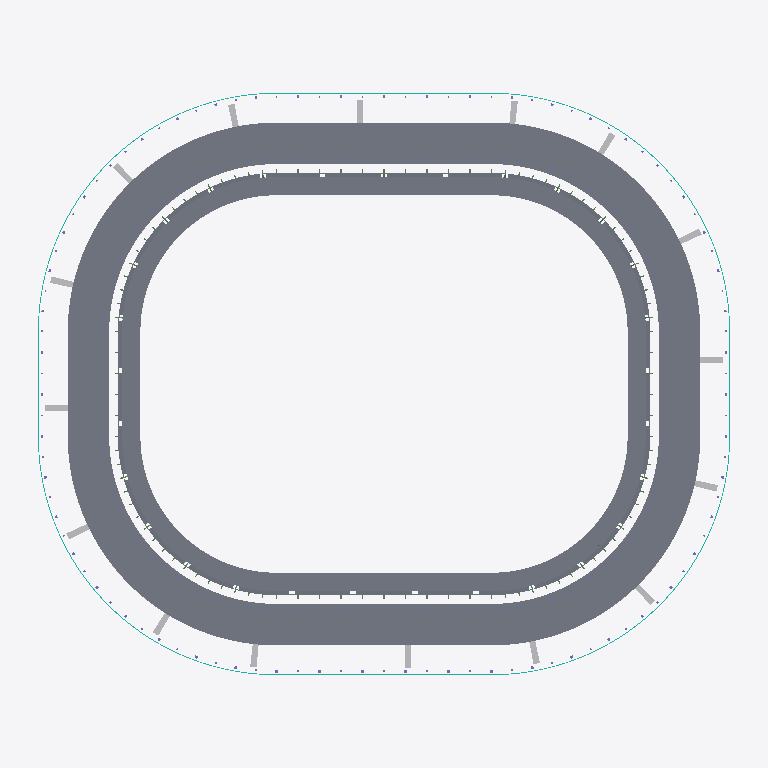
Plan cut of the same IFC building model at storey 'Upper bowl concourse' (level 39.73 m, cut at 41.13 m), seen from above with north up, elements coloured by IFC class: 48 other elements (light grey), 9 slabs (grey), 1 curtain wall (teal). Cut surfaces are drawn darker.
Extent 343.2 m × 290.2 m × 69.4 m (x, y, z). Storeys (6): Field level at 0.00 m; Lower bowl concourse at 5.51 m; Lower suite level at 17.53 m; Club level concourse at 25.77 m; Upper suite level at 30.97 m; Upper bowl concourse at 39.73 m. Elements (1272): 510 IfcColumn, 319 IfcLightFixture, 306 IfcBeam, 54 IfcBuildingElementProxy, 43 IfcAudioVisualAppliance, 35 IfcSlab, 2 IfcMember, 1 IfcCovering, 1 IfcCurtainWall, 1 IfcRoof.

HEADER;
FILE_DESCRIPTION(('ViewDefinition [DesignTransferView_V1.0]'),'2;1');
FILE_NAME('Compact enclosed NFL bowl (Allegiant-inspired).ifc','2026-01-01T00:00:00',(''),(''),'MANICAI 0.6.0','MANICAI 0.6.0','');
FILE_SCHEMA(('IFC4'));
ENDSEC;
DATA;
#11=IFCPROJECT('2uWd0r4qUIFnnaNgpzX1jI',$,'Compact enclosed NFL bowl (Allegiant-inspired)','Generated by MANICAI — a conceptual design, not a construction document',$,'Compact enclosed NFL bowl (Allegiant-inspired)','Concept',(#4),#10);
#13=IFCSITE('3lPyuvOpKjY1NG2zBEwnhx',$,'Site',$,$,#12,$,$,.ELEMENT.,(36,6,0,0),(-115,-12,0,0),$,$,$);
#15=IFCBUILDING('3zHZZLrINGXjmVevhFItSg',$,'Compact enclosed NFL bowl (Allegiant-inspired)','Stadium (conceptual)',$,#14,$,$,.ELEMENT.,$,$,$);
#20=IFCBUILDINGSTOREY('0YTpHXom0mWORXqNH4tOi5',$,'Field level',$,$,#19,$,$,.ELEMENT.,0.0);
#26=IFCBUILDINGSTOREY('3VddNwbfWUCjBRGw1EKl3c',$,'Lower bowl concourse',$,$,#25,$,$,.ELEMENT.,5510.0);
#33=IFCBUILDINGSTOREY('3gatzGAf9PAs_7gK20gV5d',$,'Lower suite level',$,$,#32,$,$,.ELEMENT.,17530.0);
#40=IFCBUILDINGSTOREY('2t1smS9IIrHFPGX7weCxRo',$,'Club level concourse',$,$,#39,$,$,.ELEMENT.,25770.0);
#47=IFCBUILDINGSTOREY('1U4hxP6RUJ8Wg6FnRV1CEy',$,'Upper suite level',$,$,#46,$,$,.ELEMENT.,30970.0);
#54=IFCBUILDINGSTOREY('2fTp8xMPEvqAOB_H8K7Vps',$,'Upper bowl concourse',$,$,#53,$,$,.ELEMENT.,39730.0);
#622=IFCSLAB('2Odkb2df4Klna0u17_MSea',$,'Upper bowl concourse','Generic parametric element (conceptual size)',$,#50,#621,'CONC.T3',.FLOOR.);
#527=IFCSLAB('0Is4oeu04D560$4KwjpRHh',$,'Upper bowl terrace SW','Generic parametric element (conceptual size)','Seating terrace',#50,#526,'TERRACE.T3.SW',.USERDEFINED.);
#557=IFCSLAB('1hr07EbhK61PW26qb04N8c',$,'Upper bowl terrace SE','Generic parametric element (conceptual size)','Seating terrace',#50,#556,'TERRACE.T3.SE',.USERDEFINED.);
#467=IFCSLAB('2xA3QcbqZhNhnGZowIaRaX',$,'Upper bowl terrace NE','Generic parametric element (conceptual size)','Seating terrace',#50,#466,'TERRACE.T3.NE',.USERDEFINED.);
#497=IFCSLAB('3o3DQ6Fr3FJJwuxsBo2iXG',$,'Upper bowl terrace NW','Generic parametric element (conceptual size)','Seating terrace',#50,#496,'TERRACE.T3.NW',.USERDEFINED.);
#482=IFCSLAB('03hgQROnXJ4o4upbLJpKSA',$,'Upper bowl terrace N','Generic parametric element (conceptual size)','Seating terrace',#50,#481,'TERRACE.T3.N',.USERDEFINED.);
#542=IFCSLAB('1yF517o9sWmLtaM2sKaVBP',$,'Upper bowl terrace S','Generic parametric element (conceptual size)','Seating terrace',#50,#541,'TERRACE.T3.S',.USERDEFINED.);
#448=IFCSLAB('3OJvjxoxkdqeHepVK5pcV5',$,'Upper bowl terrace E','Generic parametric element (conceptual size)','Seating terrace',#50,#447,'TERRACE.T3.E',.USERDEFINED.);
#512=IFCSLAB('0IFMxRFRMa6cUzkgDBqlWS',$,'Upper bowl terrace W','Generic parametric element (conceptual size)','Seating terrace',#50,#511,'TERRACE.T3.W',.USERDEFINED.);
#68=IFCCURTAINWALL('1jAD$7PAgzBqbz29MxWYRQ',$,'Facade','Conceptual mass (form only)','Facade (glazed)',#22,$,'FACADE',.USERDEFINED.);
#26668=IFCBUILDINGELEMENTPROXY('37Nl6doG2_UJk4rMXNbnU8',$,'Duct riser','Space reservation','Duct riser',#22,#26667,'HVAC.RISER.DUCT.CORE.05',.PROVISIONFORSPACE.);
#28548=IFCBUILDINGELEMENTPROXY('3dqB8Ng8vRu65meftuoibu',$,'Duct riser','Space reservation','Duct riser',#22,#28547,'HVAC.RISER.DUCT.CORE.13',.PROVISIONFORSPACE.);
#26903=IFCBUILDINGELEMENTPROXY('0hrWU6L4BemBcy3y7TOcBp',$,'Duct riser','Space reservation','Duct riser',#22,#26902,'HVAC.RISER.DUCT.CORE.06',.PROVISIONFORSPACE.);
#28783=IFCBUILDINGELEMENTPROXY('0bAYHQ4Tj2p7yvpJg69pMA',$,'Duct riser','Space reservation','Duct riser',#22,#28782,'HVAC.RISER.DUCT.CORE.14',.PROVISIONFORSPACE.);
#25958=IFCBUILDINGELEMENTPROXY('38y2$c6v2ZwO5L4O$Vqo$a',$,'Duct riser','Space reservation','Duct riser',#22,#25957,'HVAC.RISER.DUCT.CORE.02',.PROVISIONFORSPACE.);
#26198=IFCBUILDINGELEMENTPROXY('281xISG5Id$pX8DCns9Fv$',$,'Duct riser','Space reservation','Duct riser',#22,#26197,'HVAC.RISER.DUCT.CORE.03',.PROVISIONFORSPACE.);
#26433=IFCBUILDINGELEMENTPROXY('2KIV4SfrXgblIBRwI8$6$t',$,'Duct riser','Space reservation','Duct riser',#22,#26432,'HVAC.RISER.DUCT.CORE.04',.PROVISIONFORSPACE.);
#27843=IFCBUILDINGELEMENTPROXY('0_jyLvBBS5dZuRPmA90Ojv',$,'Duct riser','Space reservation','Duct riser',#22,#27842,'HVAC.RISER.DUCT.CORE.10',.PROVISIONFORSPACE.);
#28078=IFCBUILDINGELEMENTPROXY('11NK5r$AAHCaXXujThTB_C',$,'Duct riser','Space reservation','Duct riser',#22,#28077,'HVAC.RISER.DUCT.CORE.11',.PROVISIONFORSPACE.);
#28313=IFCBUILDINGELEMENTPROXY('0G3ylkJk8XwMS77AvISDHk',$,'Duct riser','Space reservation','Duct riser',#22,#28312,'HVAC.RISER.DUCT.CORE.12',.PROVISIONFORSPACE.);
#27373=IFCBUILDINGELEMENTPROXY('1F_$GvdC6piAh1b7SwUHqu',$,'Duct riser','Space reservation','Duct riser',#22,#27372,'HVAC.RISER.DUCT.CORE.08',.PROVISIONFORSPACE.);
#29253=IFCBUILDINGELEMENTPROXY('2c90oT_A8z_yjIFG38yZPo',$,'Duct riser','Space reservation','Duct riser',#22,#29252,'HVAC.RISER.DUCT.CORE.16',.PROVISIONFORSPACE.);
#25708=IFCBUILDINGELEMENTPROXY('35PYMmQgjWB$5TkZ1fjqm$',$,'Duct riser','Space reservation','Duct riser',#22,#25707,'HVAC.RISER.DUCT.CORE.01',.PROVISIONFORSPACE.);
#27608=IFCBUILDINGELEMENTPROXY('1hb1z6MRt2cyYQN4hMMMMw',$,'Duct riser','Space reservation','Duct riser',#22,#27607,'HVAC.RISER.DUCT.CORE.09',.PROVISIONFORSPACE.);
#27138=IFCBUILDINGELEMENTPROXY('3e23wzk2LrHwMLZZe_Q9Tn',$,'Duct riser','Space reservation','Duct riser',#22,#27137,'HVAC.RISER.DUCT.CORE.07',.PROVISIONFORSPACE.);
#29018=IFCBUILDINGELEMENTPROXY('223RzUQaKbm6V7Th5Va7b8',$,'Duct riser','Space reservation','Duct riser',#22,#29017,'HVAC.RISER.DUCT.CORE.15',.PROVISIONFORSPACE.);
#26463=IFCBUILDINGELEMENTPROXY('24Lihr0ljkrP7tSyxiHNUJ',$,'Plumbing riser','Space reservation','Plumbing riser',#22,#26462,'PLB.RISER.PLMB.CORE.04',.PROVISIONFORSPACE.);
#26933=IFCBUILDINGELEMENTPROXY('3ekatyFPRHpC00BeOAH1Rw',$,'Plumbing riser','Space reservation','Plumbing riser',#22,#26932,'PLB.RISER.PLMB.CORE.06',.PROVISIONFORSPACE.);
#27168=IFCBUILDINGELEMENTPROXY('2WTzdeVDh5N78Kyf9hROea',$,'Plumbing riser','Space reservation','Plumbing riser',#22,#27167,'PLB.RISER.PLMB.CORE.07',.PROVISIONFORSPACE.);
#28343=IFCBUILDINGELEMENTPROXY('2R5UgvLF5qOMFVNoFYSGpo',$,'Plumbing riser','Space reservation','Plumbing riser',#22,#28342,'PLB.RISER.PLMB.CORE.12',.PROVISIONFORSPACE.);
#28813=IFCBUILDINGELEMENTPROXY('0j2oXcih5PFKu0rkPfDcuq',$,'Plumbing riser','Space reservation','Plumbing riser',#22,#28812,'PLB.RISER.PLMB.CORE.14',.PROVISIONFORSPACE.);
#29048=IFCBUILDINGELEMENTPROXY('13dhmJYeNYe3IZmtRKBUkV',$,'Plumbing riser','Space reservation','Plumbing riser',#22,#29047,'PLB.RISER.PLMB.CORE.15',.PROVISIONFORSPACE.);
#25990=IFCBUILDINGELEMENTPROXY('2R3kE57wBqLanJTMInBq1I',$,'Plumbing riser','Space reservation','Plumbing riser',#22,#25989,'PLB.RISER.PLMB.CORE.02',.PROVISIONFORSPACE.);
#26228=IFCBUILDINGELEMENTPROXY('3enNJvQWu2Jl6Z8NbVrJar',$,'Plumbing riser','Space reservation','Plumbing riser',#22,#26227,'PLB.RISER.PLMB.CORE.03',.PROVISIONFORSPACE.);
#27403=IFCBUILDINGELEMENTPROXY('3w0oMZG6CzIKkU4CPZha2Y',$,'Plumbing riser','Space reservation','Plumbing riser',#22,#27402,'PLB.RISER.PLMB.CORE.08',.PROVISIONFORSPACE.);
#27873=IFCBUILDINGELEMENTPROXY('1NKl0ANrFvRdgK9gUXdImr',$,'Plumbing riser','Space reservation','Plumbing riser',#22,#27872,'PLB.RISER.PLMB.CORE.10',.PROVISIONFORSPACE.);
#28108=IFCBUILDINGELEMENTPROXY('0_q9UZ2zXRFqrdCKt0mwCB',$,'Plumbing riser','Space reservation','Plumbing riser',#22,#28107,'PLB.RISER.PLMB.CORE.11',.PROVISIONFORSPACE.);
#29283=IFCBUILDINGELEMENTPROXY('2RZFhYwKB07G5tgI8QYKH4',$,'Plumbing riser','Space reservation','Plumbing riser',#22,#29282,'PLB.RISER.PLMB.CORE.16',.PROVISIONFORSPACE.);
#25744=IFCBUILDINGELEMENTPROXY('3sQG4PKLuRFbvbNqm4NE_K',$,'Plumbing riser','Space reservation','Plumbing riser',#22,#25743,'PLB.RISER.PLMB.CORE.01',.PROVISIONFORSPACE.);
#26698=IFCBUILDINGELEMENTPROXY('1krsZiXxpbA7m$5TuZ6lnG',$,'Plumbing riser','Space reservation','Plumbing riser',#22,#26697,'PLB.RISER.PLMB.CORE.05',.PROVISIONFORSPACE.);
#27638=IFCBUILDINGELEMENTPROXY('2Si7x3Ur6Q2Z$Uf6pFq5nd',$,'Plumbing riser','Space reservation','Plumbing riser',#22,#27637,'PLB.RISER.PLMB.CORE.09',.PROVISIONFORSPACE.);
#28578=IFCBUILDINGELEMENTPROXY('1GtwOl292F$sJfjRTqgK6C',$,'Plumbing riser','Space reservation','Plumbing riser',#22,#28577,'PLB.RISER.PLMB.CORE.13',.PROVISIONFORSPACE.);
#27388=IFCBUILDINGELEMENTPROXY('0xDhnkgvmM3GfknDv_QS7g',$,'Electrical riser','Space reservation','Electrical riser',#22,#27387,'ELE.RISER.ELEC.CORE.08',.PROVISIONFORSPACE.);
#29268=IFCBUILDINGELEMENTPROXY('347JjZcsRAtlBf1r_YnNVA',$,'Electrical riser','Space reservation','Electrical riser',#22,#29267,'ELE.RISER.ELEC.CORE.16',.PROVISIONFORSPACE.);
#25726=IFCBUILDINGELEMENTPROXY('3j0CuPYKr2e1C3ZZHwvJrW',$,'Electrical riser','Space reservation','Electrical riser',#22,#25725,'ELE.RISER.ELEC.CORE.01',.PROVISIONFORSPACE.);
#25974=IFCBUILDINGELEMENTPROXY('1tPaE2fofCRnXadSkRkLN2',$,'Electrical riser','Space reservation','Electrical riser',#22,#25973,'ELE.RISER.ELEC.CORE.02',.PROVISIONFORSPACE.);
#27623=IFCBUILDINGELEMENTPROXY('3o6FHNvsrMY05aFbKkmjfe',$,'Electrical riser','Space reservation','Electrical riser',#22,#27622,'ELE.RISER.ELEC.CORE.09',.PROVISIONFORSPACE.);
#27858=IFCBUILDINGELEMENTPROXY('3awX9W2nIMO7qyz8zAIsqS',$,'Electrical riser','Space reservation','Electrical riser',#22,#27857,'ELE.RISER.ELEC.CORE.10',.PROVISIONFORSPACE.);
#26213=IFCBUILDINGELEMENTPROXY('1RVrh$WLa2XyG9me9Wazur',$,'Electrical riser','Space reservation','Electrical riser',#22,#26212,'ELE.RISER.ELEC.CORE.03',.PROVISIONFORSPACE.);
#26448=IFCBUILDINGELEMENTPROXY('1QXepJ1zqc7okOIh1takGc',$,'Electrical riser','Space reservation','Electrical riser',#22,#26447,'ELE.RISER.ELEC.CORE.04',.PROVISIONFORSPACE.);
#28093=IFCBUILDINGELEMENTPROXY('0g0qsj8rqZPKLrWUj5rMXP',$,'Electrical riser','Space reservation','Electrical riser',#22,#28092,'ELE.RISER.ELEC.CORE.11',.PROVISIONFORSPACE.);
#28328=IFCBUILDINGELEMENTPROXY('0BVSOFN2Y2EoXfdu7YxbQX',$,'Electrical riser','Space reservation','Electrical riser',#22,#28327,'ELE.RISER.ELEC.CORE.12',.PROVISIONFORSPACE.);
#26918=IFCBUILDINGELEMENTPROXY('0JA7WfM3FfvGNTBNx5VSkA',$,'Electrical riser','Space reservation','Electrical riser',#22,#26917,'ELE.RISER.ELEC.CORE.06',.PROVISIONFORSPACE.);
#27153=IFCBUILDINGELEMENTPROXY('1jW2_VQc7p8B9vci3QEmCW',$,'Electrical riser','Space reservation','Electrical riser',#22,#27152,'ELE.RISER.ELEC.CORE.07',.PROVISIONFORSPACE.);
#28798=IFCBUILDINGELEMENTPROXY('1YuwMa8lstrNCNZAbfChb$',$,'Electrical riser','Space reservation','Electrical riser',#22,#28797,'ELE.RISER.ELEC.CORE.14',.PROVISIONFORSPACE.);
#29033=IFCBUILDINGELEMENTPROXY('3HV$SfZHe7wFolcc8RHYqL',$,'Electrical riser','Space reservation','Electrical riser',#22,#29032,'ELE.RISER.ELEC.CORE.15',.PROVISIONFORSPACE.);
#26683=IFCBUILDINGELEMENTPROXY('09Fqtf2UnEuJZZ9xIuKH_8',$,'Electrical riser','Space reservation','Electrical riser',#22,#26682,'ELE.RISER.ELEC.CORE.05',.PROVISIONFORSPACE.);
#28563=IFCBUILDINGELEMENTPROXY('2eyEWT2QfswJx_nJ52Nd2k',$,'Electrical riser','Space reservation','Electrical riser',#22,#28562,'ELE.RISER.ELEC.CORE.13',.PROVISIONFORSPACE.);
ENDSEC;
